Photos from the image-classification dataset "dataset" in the GitHub repository seba-bs22/Proyecto-Final-DecklyBuy-TCG-. Its 8 classes are: damaged, heavily played, invalid card, lightly played, mint, moderately played, near mint, not card.

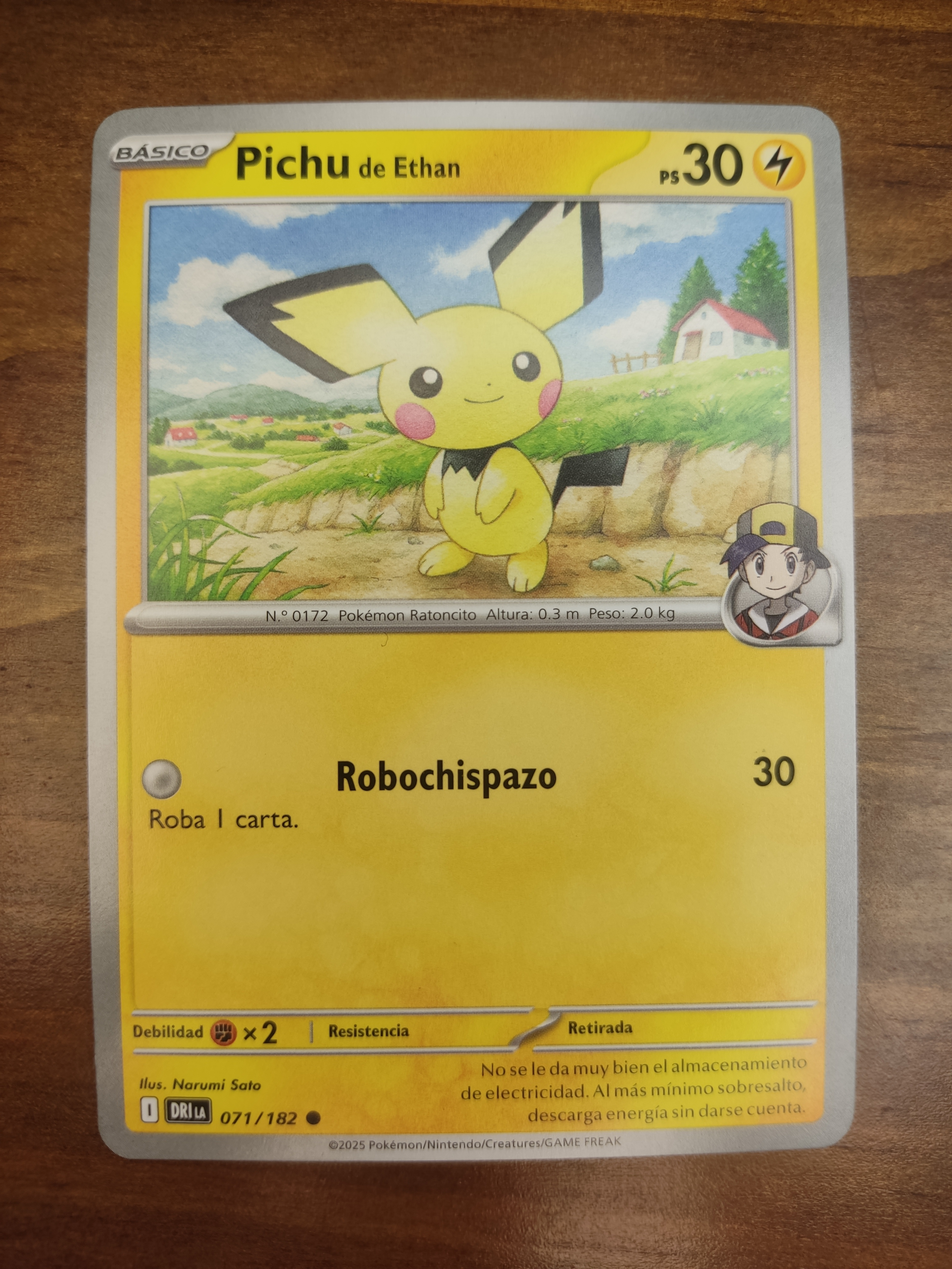
Label: mint

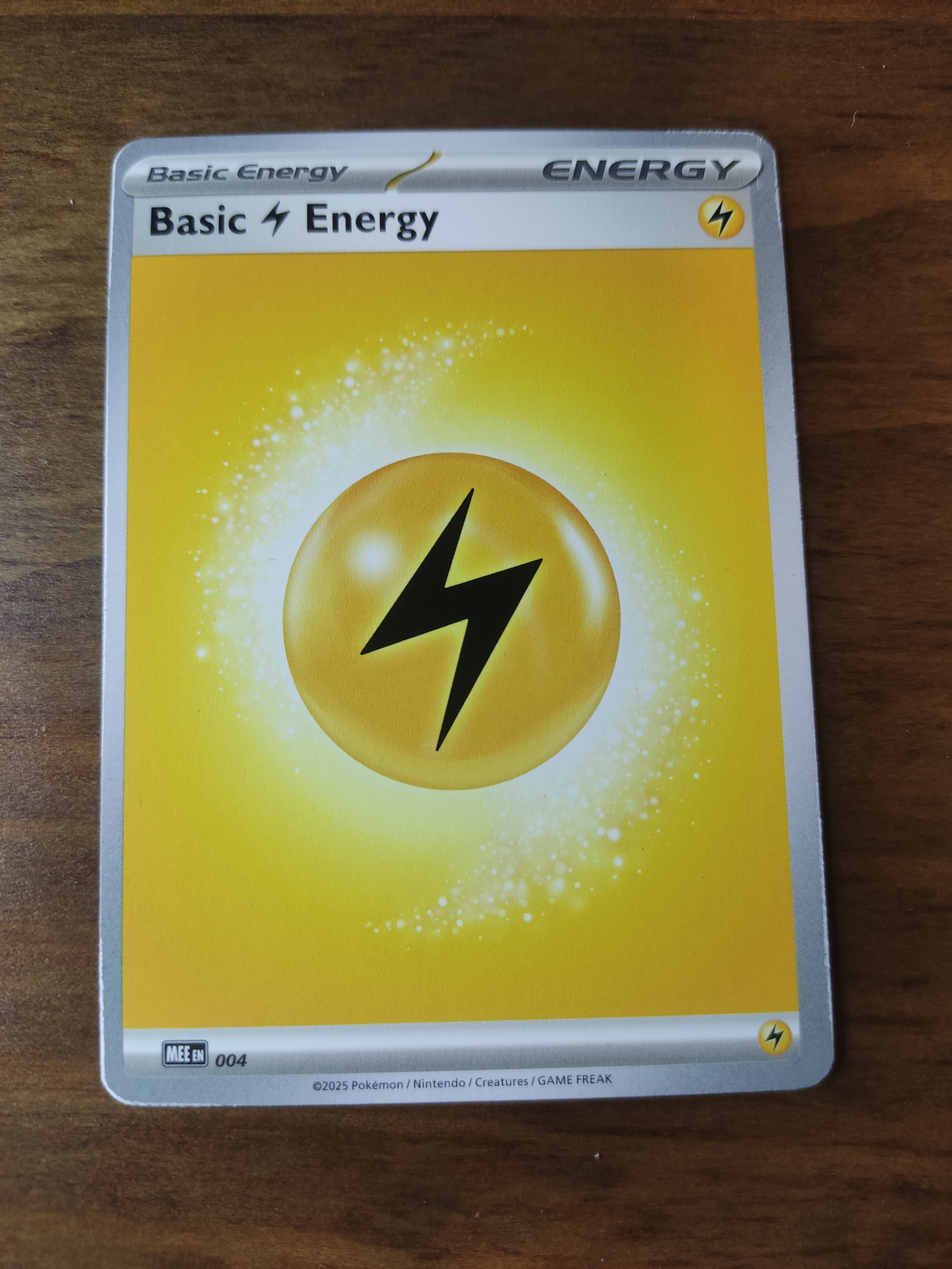
Label: lightly played

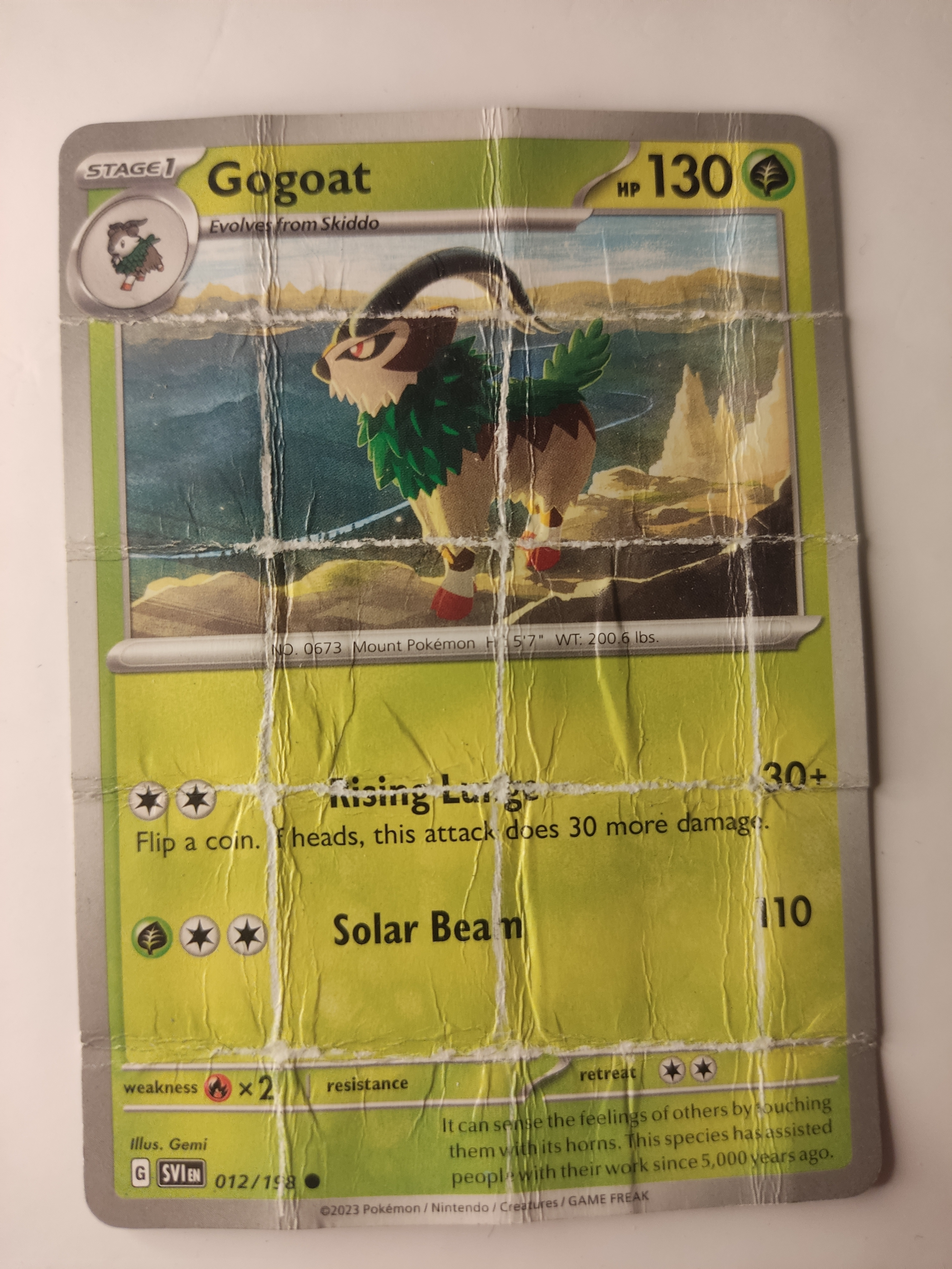
Label: damaged

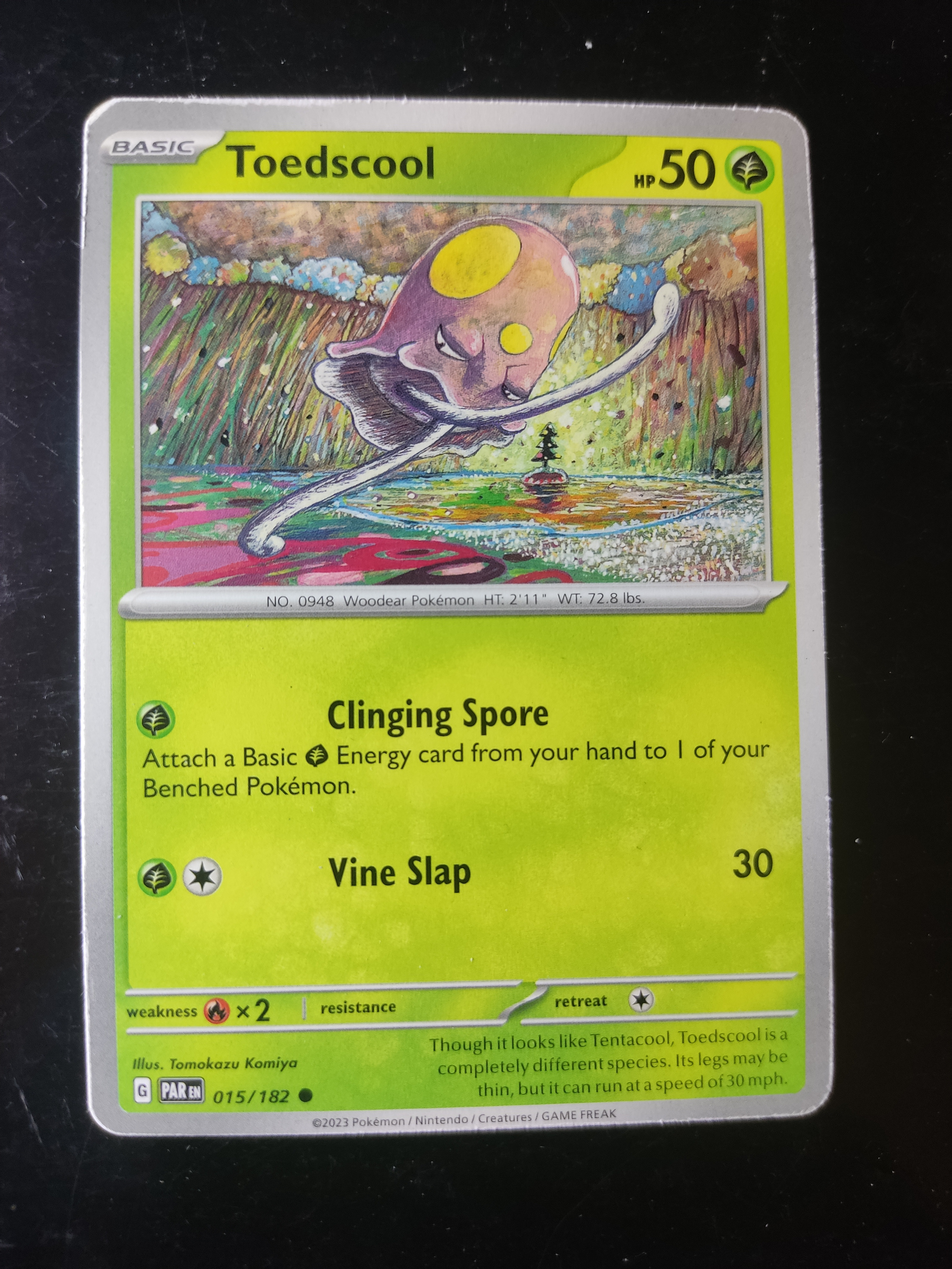
Label: heavily played

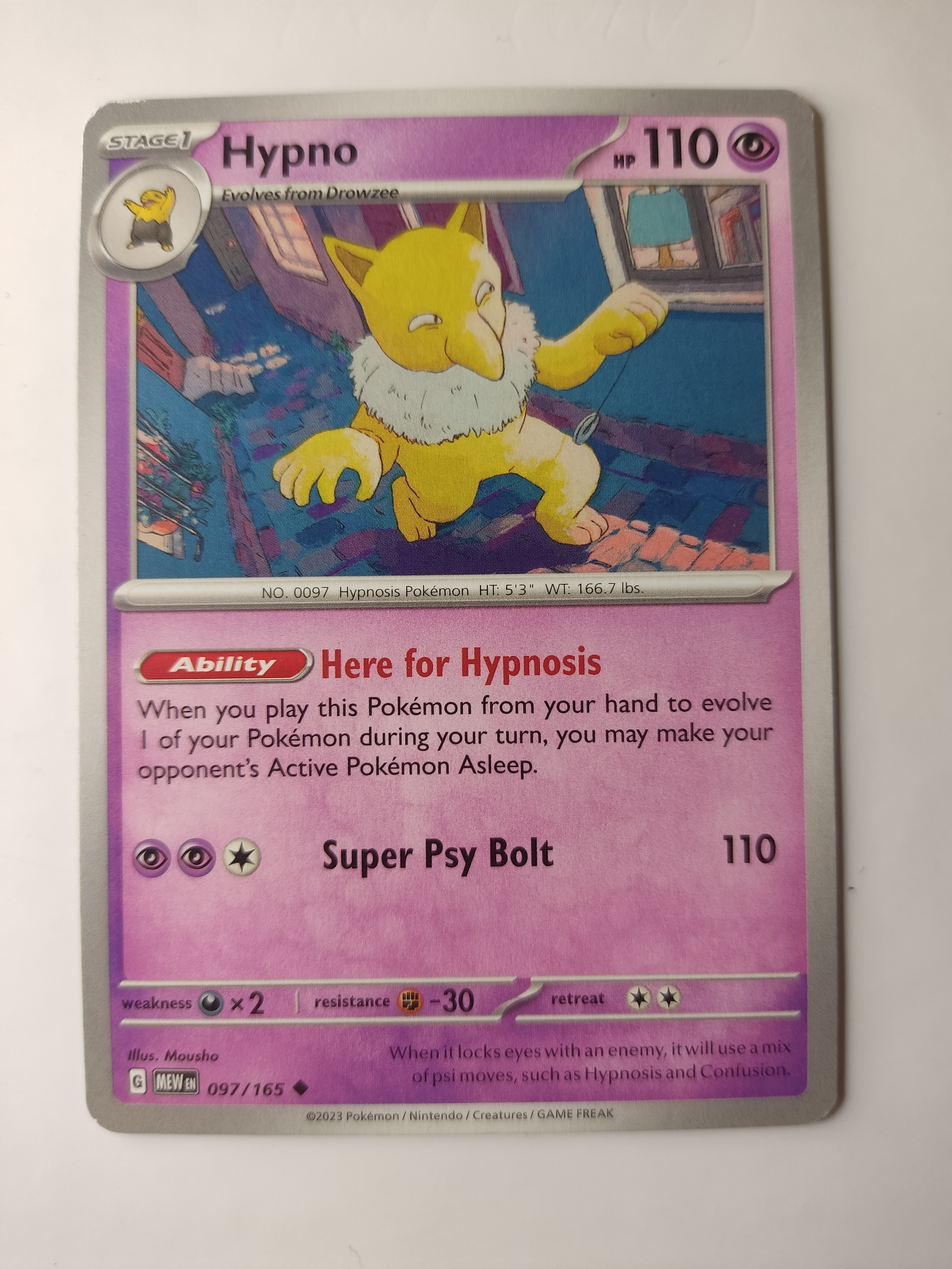
Label: near mint

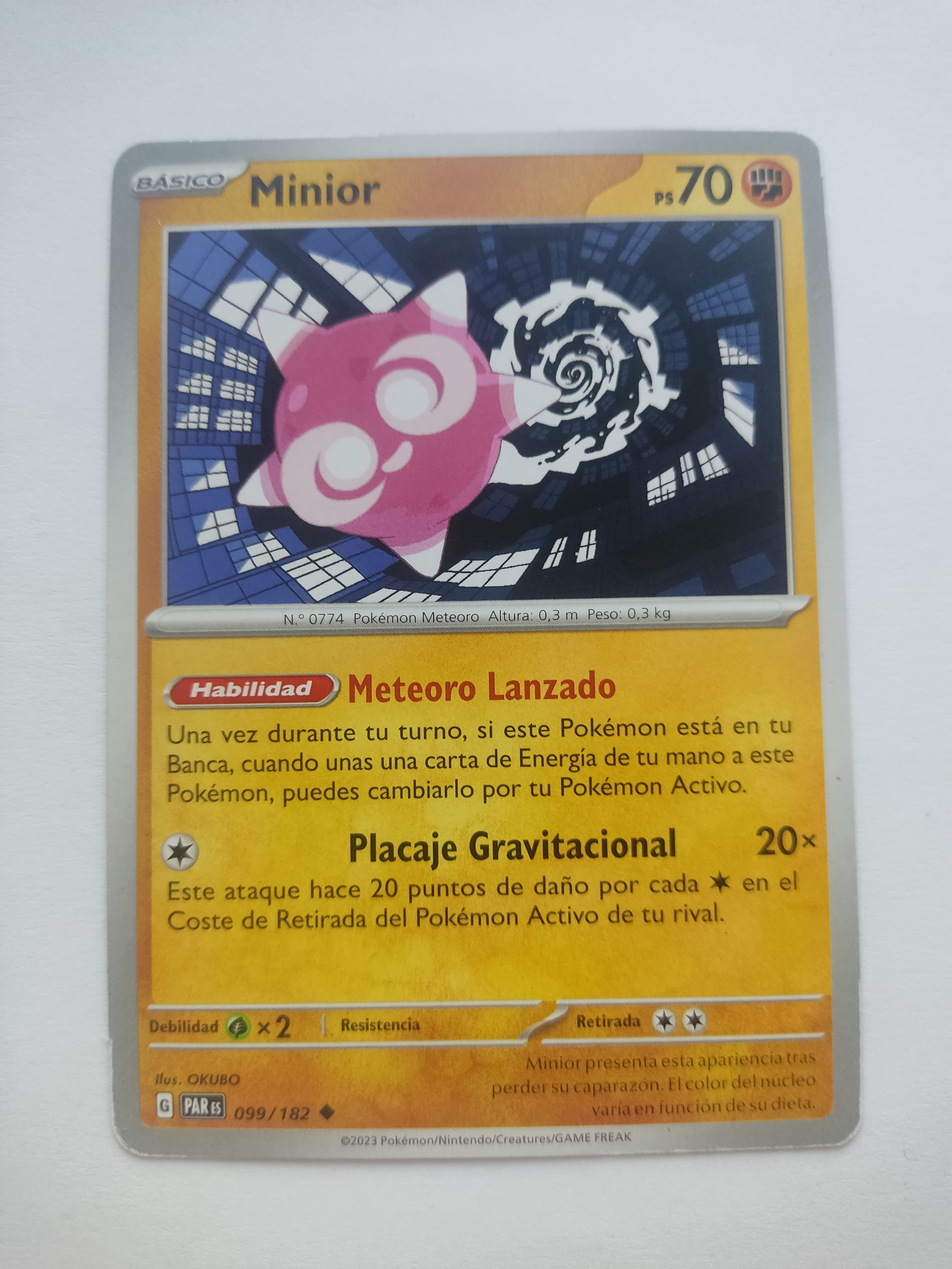
Label: moderately played
